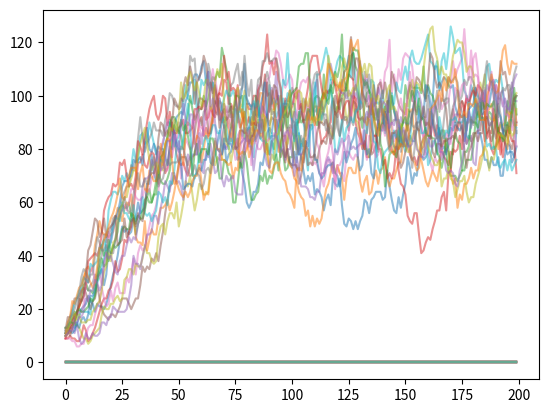

The script that saved this image:
from numpy.random import seed
from numpy.random import rand
import random
import math
import numpy
import numpy as np
import matplotlib.pyplot as plt

class simple_cell():
    num  = 0
    def __init__(self, dnk = None,t = None):
        self.t = t
        simple_cell.num += 1
        if dnk is None:
            return
        self.dnk = dnk
        self.death_rate = dnk[0]
        self.rep_rate = dnk[1]
        self.mutation_chance = dnk[2]
    def update(self,a):
        rand  = random.random()
        death = (self.death_rate  + 0.0005*a)
        if death > rand:
            return -1
        rand -= self.death_rate
        if self.rep_rate > rand:
            return self.reproduce()
        return 0
    def reproduce(self):
        rand = random.random()
        dnk2 = self.dnk
        if self.mutation_chance > rand:
            r = random.randrange(0,2)
            i  = 0
            if r == 0:
                dnk2 = [0.1,0.3,0]
                return simple_cell(dnk2,1)
            if r == 1:
                dnk2 = [0.05,0.3,0]
                return simple_cell(dnk2,2)
        
        return simple_cell(dnk2,0)
        pass




def main(n):
    mutation = []
    reproduction = []
    death = []
    number_of_creature = n
    cells = []
    number = []
    seed(1)
    death_c = 0.1
    rep_c = 0.2
    mut_c = 0
    for i in range(n):
        cells.append(simple_cell([death_c,rep_c,mut_c],0))
    cycle = 0
    while cycle != 200 :
        #print(cycle)
        #print(len(cells))
        dell = []
        mutation.append([0,0,0,0,0,0,0,0,0,0])
        reproduction.append([0,0,0,0,0,0,0,0,0,0])
        death.append([0,0,0,0,0,0,0,0,0,0])
        
        # print(type(cells))
        for k in cells:
            # print(type(k))
            death[cycle][int(k.death_rate*10)] += 1
            reproduction[cycle][int(k.death_rate*10)] += 1
            mutation[cycle][int(k.death_rate*10)] += 1
        # print("cek sta ")

        for i in range(len(cells)):
            t = cells[i].update(len(cells))
            if t == -1:
                dell.append(cells[i])
            if t == 0:
                continue
            if type(simple_cell()) == type(t):
                cells.append(t)
            # print(type(k))
        #print(len(dell))

        for z in dell:
            del cells[cells.index(z)]
            a = simple_cell.num
            simple_cell.num -= 1
            print(simple_cell.num-a)
        
        number.append([0,0,0])
        for i in cells:
            print(i.t)
            number[-1][i.t] += 1
            pass
        
        #number.append(len(cells))
        #number.append(len(cells))
        
        cycle += 1
    #numpy.savetxt("death.txt",death)
    #numpy.savetxt("reproduction.txt",reproduction)
    ##numpy.savetxt("mutation.txt",mutation)
    #numpy.savetxt("number.txt",number)
    return number
brojevi = []
for i in range(20):
    brojevi.append(main(10))
print(len(brojevi),len(brojevi[0]))
for i in brojevi:
    plt.plot(i,alpha=0.5)
#plt.plot(1.15**numpy.linspace(1,50,50))
plt.show()
